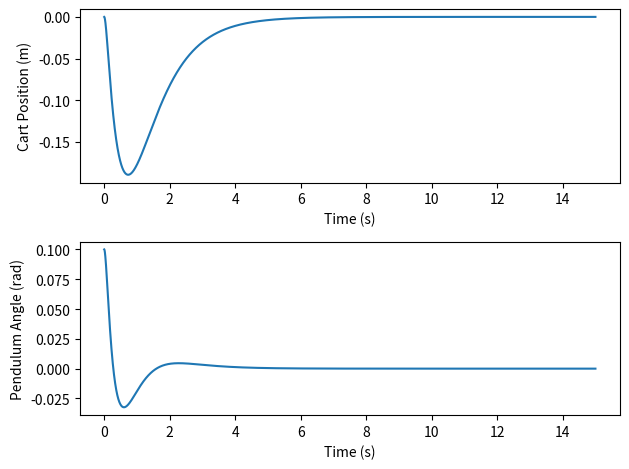

This chart was generated by the following Python code:
import numpy as np
from scipy.linalg import solve_continuous_are

class LQRController:
    def __init__(self, A, B, Q, R):
        self.A = A
        self.B = B
        self.Q = Q
        self.R = R
        P = solve_continuous_are(A, B, Q, R)
        self.K = np.linalg.inv(R) @ B.T @ P

    def update(self, state):
        u = -self.K @ state
        return u.item() if np.isscalar(u) is False else u

class LQRSimulator:
    def __init__(self, T_total=10.0, dt=0.001, Q=None, R=None):
        self.M = 0.867
        self.m_tot = 0.05
        self.l_c = 0.46
        self.I_tot = 0.01058
        self.cart_damping = 0.
        self.pivot_damping = 0
        self.g = 9.81
        
        self.dt = dt
        self.T_total = T_total
        self.steps = int(self.T_total / self.dt)
        self.current_step = 0
        
        self.state = np.array([0.0, 0, 0.1, 0])
        self.t = 0.0
        self.time_data = []
        self.x_data = []
        self.theta_data = []
        self.F_data = []
        self.disturbance = 0.0
        self.noise = 0.0

        a = self.M + self.m_tot
        b_val = - self.m_tot * self.l_c
        c = self.m_tot * self.l_c**2 + self.I_tot
        det = a * c - (self.m_tot * self.l_c)**2

        A_lin = np.array([
            [0, 1, 0, 0],
            [0, - (c * self.cart_damping / det), (self.m_tot**2 * self.l_c**2 * self.g / det), - (self.m_tot * self.l_c * self.pivot_damping / det)],
            [0, 0, 0, 1],
            [0, - (self.m_tot * self.l_c * self.cart_damping / det), (a * self.m_tot * self.g * self.l_c / det), - (a * self.pivot_damping / det)]
        ])
        B_lin = np.array([
            [0],
            [c/det],
            [0],
            [self.m_tot * self.l_c / det]
        ])

        if Q is None:
            Q = np.diag([1, 1, 5, 1])
        if R is None:
            R = np.array([[0.01]])

        self.lqr = LQRController(A_lin, B_lin, Q, R)

    def set_disturbance(self, disturbance):
        self.disturbance = disturbance

    def set_noise(self, noise):
        self.noise = noise

    def step(self):
        if self.current_step >= self.steps:
            return self.state

        x1, x2, x3, x4 = self.state
        F = self.lqr.update(self.state)
        F_total = F + self.disturbance
        F_total = np.clip(F_total, -1000, 1000)
        
        A = np.array([
            [self.M + self.m_tot, - self.m_tot * self.l_c * np.cos(x3)],
            [- self.m_tot * self.l_c * np.cos(x3), self.m_tot * self.l_c**2 + self.I_tot]
        ])
        b = np.array([
            F_total - self.m_tot * self.l_c * np.sin(x3) * (x4**2) - self.cart_damping * x2,
            self.m_tot * self.g * self.l_c * np.sin(x3) - self.pivot_damping * x4
        ])
        x_ddot, phi_ddot = np.linalg.solve(A, b)
        
        x1_new = x1 + x2 * self.dt
        x2_new = x2 + x_ddot * self.dt
        x3_new = x3 + x4 * self.dt + self.noise
        x4_new = x4 + phi_ddot * self.dt
        self.state = np.array([x1_new, x2_new, x3_new, x4_new])
        
        self.t += self.dt
        self.current_step += 1
        self.time_data.append(self.t)
        self.x_data.append(x1_new)
        self.theta_data.append(x3_new)
        self.F_data.append(F_total)
        
        return self.state

    def step_batch(self, batch_size):
        for i in range(batch_size):
            if self.current_step >= self.steps:
                print("END")
                break
            self.step()
        return self.state

if __name__ == '__main__':
    sim = LQRSimulator(T_total=15.0, dt=0.001)
    for i in range(sim.steps):
        state = sim.step()
    import matplotlib.pyplot as plt
    plt.figure()
    plt.subplot(2,1,1)
    plt.plot(sim.time_data, sim.x_data)
    plt.xlabel("Time (s)")
    plt.ylabel("Cart Position (m)")
    plt.subplot(2,1,2)
    plt.plot(sim.time_data, sim.theta_data)
    plt.xlabel("Time (s)")
    plt.ylabel("Pendulum Angle (rad)")
    plt.tight_layout()
    plt.show()
